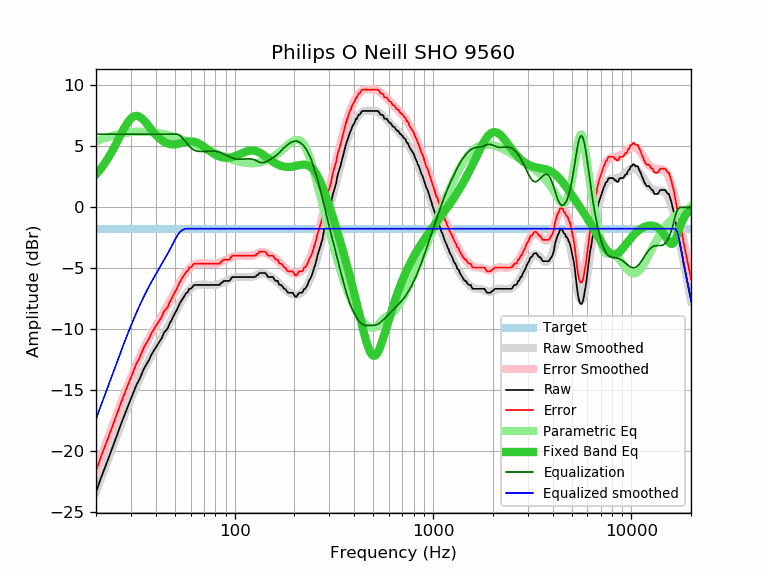

The data file committed next to this chart (first rows):
frequency, raw, error, smoothed, error_smoothed, equalization, parametric_eq, equalized_raw, equalized_smoothed, target
20, -23.38, -21.63, -23.34, -21.59, 6.00, 2.70, -17.38, -17.34, -1.75
21, -22.35, -20.60, -22.41, -20.66, 6.00, 3.10, -16.35, -16.41, -1.75
22, -21.50, -19.75, -21.52, -19.77, 6.00, 3.55, -15.50, -15.52, -1.75
23, -20.67, -18.92, -20.66, -18.91, 6.00, 4.04, -14.67, -14.66, -1.75
24, -19.87, -18.12, -19.84, -18.09, 6.00, 4.55, -13.87, -13.84, -1.75
25, -19.08, -17.33, -19.06, -17.31, 6.00, 5.09, -13.08, -13.06, -1.75
26, -18.31, -16.56, -18.31, -16.56, 6.00, 5.62, -12.31, -12.31, -1.75
27, -17.58, -15.83, -17.61, -15.86, 6.00, 6.14, -11.58, -11.61, -1.75
28, -16.92, -15.17, -16.93, -15.18, 6.00, 6.61, -10.92, -10.93, -1.75
29, -16.29, -14.54, -16.30, -14.55, 6.00, 7.01, -10.29, -10.30, -1.75
30, -15.69, -13.94, -15.71, -13.96, 6.00, 7.30, -9.69, -9.71, -1.75
31, -15.11, -13.36, -15.15, -13.40, 6.00, 7.47, -9.11, -9.15, -1.75
32, -14.55, -12.80, -14.62, -12.87, 6.00, 7.51, -8.55, -8.62, -1.75
33, -14.16, -12.41, -14.13, -12.38, 6.00, 7.45, -8.16, -8.13, -1.75
34, -13.66, -11.91, -13.68, -11.93, 6.00, 7.31, -7.66, -7.68, -1.75
35, -13.18, -11.43, -13.25, -11.50, 6.00, 7.11, -7.18, -7.25, -1.75
36, -12.85, -11.10, -12.86, -11.11, 6.00, 6.88, -6.85, -6.86, -1.75
37, -12.52, -10.77, -12.48, -10.73, 6.00, 6.63, -6.52, -6.48, -1.75
38, -12.08, -10.33, -12.14, -10.39, 6.00, 6.39, -6.08, -6.14, -1.75
39, -11.79, -10.04, -11.81, -10.06, 6.00, 6.16, -5.79, -5.81, -1.75
40, -11.50, -9.75, -11.50, -9.75, 6.00, 5.96, -5.50, -5.50, -1.75
41, -11.22, -9.47, -11.20, -9.45, 6.00, 5.78, -5.22, -5.20, -1.75
42, -10.95, -9.20, -10.90, -9.15, 6.00, 5.62, -4.95, -4.90, -1.75
43, -10.69, -8.94, -10.62, -8.87, 6.00, 5.49, -4.69, -4.62, -1.75
44, -10.28, -8.53, -10.34, -8.59, 6.00, 5.38, -4.28, -4.34, -1.75
45, -10.10, -8.35, -10.06, -8.31, 6.00, 5.30, -4.10, -4.06, -1.75
46, -9.92, -8.17, -9.78, -8.03, 6.00, 5.24, -3.92, -3.78, -1.75
47, -9.52, -7.77, -9.50, -7.75, 6.00, 5.20, -3.52, -3.50, -1.75
48, -9.28, -7.53, -9.22, -7.47, 6.00, 5.18, -3.28, -3.22, -1.75
49, -8.95, -7.20, -8.94, -7.19, 6.00, 5.17, -2.95, -2.94, -1.75
50, -8.69, -6.94, -8.67, -6.92, 6.00, 5.17, -2.69, -2.67, -1.75
51, -8.43, -6.68, -8.41, -6.66, 6.00, 5.19, -2.43, -2.41, -1.75
52, -8.13, -6.38, -8.15, -6.40, 5.96, 5.22, -2.17, -2.18, -1.75
53, -7.84, -6.09, -7.90, -6.15, 5.88, 5.25, -1.96, -2.02, -1.75
54, -7.63, -5.88, -7.67, -5.92, 5.76, 5.28, -1.87, -1.90, -1.75
55, -7.42, -5.67, -7.45, -5.70, 5.62, 5.31, -1.80, -1.82, -1.75
56, -7.22, -5.47, -7.25, -5.50, 5.48, 5.34, -1.75, -1.77, -1.75
57, -7.02, -5.27, -7.07, -5.32, 5.32, 5.37, -1.70, -1.75, -1.75
58, -6.96, -5.21, -6.91, -5.16, 5.16, 5.39, -1.80, -1.75, -1.75
59, -6.68, -4.93, -6.77, -5.02, 5.02, 5.41, -1.66, -1.75, -1.75
60, -6.68, -4.93, -6.66, -4.91, 4.91, 5.41, -1.77, -1.75, -1.75
61, -6.58, -4.83, -6.56, -4.81, 4.81, 5.41, -1.77, -1.75, -1.75
62, -6.39, -4.64, -6.49, -4.74, 4.74, 5.39, -1.66, -1.75, -1.75
63, -6.36, -4.61, -6.43, -4.68, 4.68, 5.37, -1.68, -1.75, -1.75
64, -6.36, -4.61, -6.38, -4.63, 4.63, 5.33, -1.73, -1.75, -1.75
65, -6.36, -4.61, -6.36, -4.61, 4.61, 5.29, -1.76, -1.75, -1.75
66, -6.36, -4.61, -6.34, -4.59, 4.59, 5.24, -1.77, -1.75, -1.75
67, -6.36, -4.61, -6.33, -4.58, 4.58, 5.18, -1.78, -1.75, -1.75
68, -6.36, -4.61, -6.33, -4.58, 4.58, 5.11, -1.78, -1.75, -1.75
69, -6.36, -4.61, -6.33, -4.58, 4.58, 5.05, -1.78, -1.75, -1.75
70, -6.36, -4.61, -6.34, -4.59, 4.59, 4.98, -1.78, -1.75, -1.75
71, -6.36, -4.61, -6.34, -4.59, 4.59, 4.90, -1.77, -1.75, -1.75
72, -6.36, -4.61, -6.35, -4.60, 4.60, 4.83, -1.76, -1.75, -1.75
73, -6.36, -4.61, -6.36, -4.61, 4.61, 4.76, -1.75, -1.75, -1.75
74, -6.36, -4.61, -6.37, -4.62, 4.62, 4.69, -1.74, -1.75, -1.75
75, -6.36, -4.61, -6.37, -4.62, 4.62, 4.62, -1.74, -1.75, -1.75
76, -6.36, -4.61, -6.38, -4.63, 4.63, 4.55, -1.74, -1.75, -1.75
77, -6.36, -4.61, -6.38, -4.63, 4.63, 4.49, -1.74, -1.75, -1.75
78, -6.36, -4.61, -6.37, -4.62, 4.62, 4.43, -1.74, -1.75, -1.75
79, -6.36, -4.61, -6.37, -4.62, 4.62, 4.37, -1.75, -1.75, -1.75
... 553 more rows
